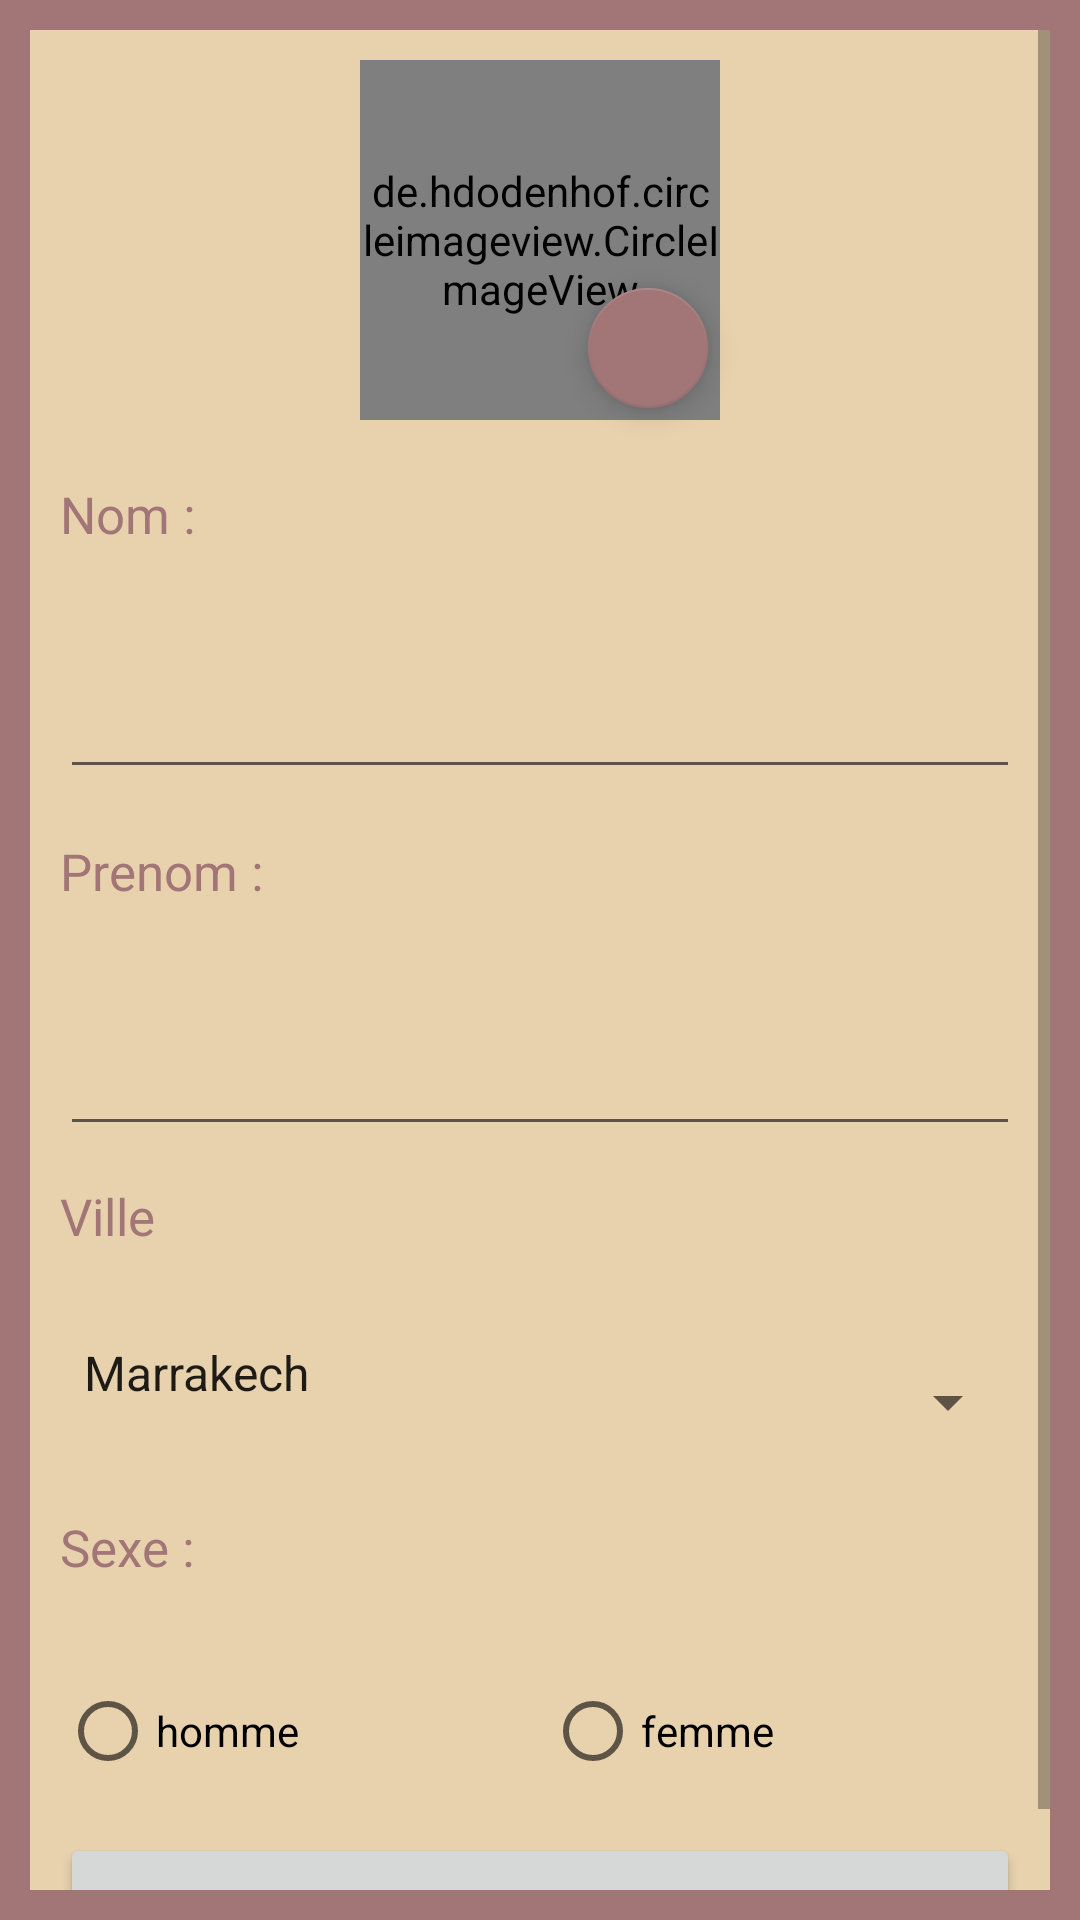

Android layout source for this screen:
<!-- AndroidManifest.xml: application theme Theme.Projetws -->
<!-- res/layout/activity_main.xml -->
<?xml version="1.0" encoding="utf-8"?>
<ScrollView xmlns:android="http://schemas.android.com/apk/res/android"
    xmlns:app="http://schemas.android.com/apk/res-auto"
    xmlns:tools="http://schemas.android.com/tools"
    android:layout_width="match_parent"
    android:layout_height="match_parent"
    android:orientation="vertical"
    android:background="@color/mine3"
    android:padding="10dp"

    >

    <androidx.constraintlayout.widget.ConstraintLayout
        android:layout_width="match_parent"
        android:layout_height="match_parent"
        android:orientation="vertical"
        android:background="@color/mine1"
        android:padding="10dp">

        <de.hdodenhof.circleimageview.CircleImageView
            android:id="@+id/profile_image"
            android:layout_width="120dp"
            android:layout_height="120dp"
            android:layout_gravity="center"
            android:src="@drawable/u1"
            app:civ_border_color="@color/mine3"
            app:civ_border_width="5dp"
            app:layout_constraintEnd_toEndOf="parent"
            app:layout_constraintStart_toStartOf="parent"
            app:layout_constraintTop_toTopOf="parent" />

        <TextView
            android:id="@+id/textView"
            android:textColor="@color/mine3"
            android:layout_width="match_parent"
            android:layout_height="wrap_content"
            android:layout_marginTop="20dp"
            android:text="Nom : "
            android:textSize="17dp"
            android:paddingBottom="10dp"
            app:layout_constraintEnd_toEndOf="parent"
            app:layout_constraintHorizontal_bias="0.473"
            app:layout_constraintStart_toStartOf="parent"
            app:layout_constraintTop_toBottomOf="@+id/profile_image" />

        <EditText
            android:id="@+id/nom"
            style="@style/input"
            android:layout_width="match_parent"
            android:layout_height="wrap_content"
            android:layout_marginTop="16dp"
            android:ems="10"
            android:inputType="textPersonName"
            app:layout_constraintEnd_toEndOf="parent"
            app:layout_constraintHorizontal_bias="0.526"
            app:layout_constraintStart_toStartOf="parent"
            app:layout_constraintTop_toBottomOf="@+id/textView" />

        <TextView
            android:id="@+id/textView2"
            android:textColor="@color/mine3"
            android:layout_width="match_parent"
            android:layout_height="wrap_content"
            android:layout_marginTop="16dp"
            android:text="Prenom :"
            android:textSize="17dp"
            android:paddingBottom="10dp"
            app:layout_constraintEnd_toEndOf="parent"
            app:layout_constraintHorizontal_bias="0.526"
            app:layout_constraintStart_toStartOf="parent"
            app:layout_constraintTop_toBottomOf="@+id/nom" />

        <EditText
            android:id="@+id/prenom"
            style="@style/input"
            android:layout_width="match_parent"
            android:layout_height="wrap_content"
            android:layout_marginTop="16dp"
            android:ems="10"
            android:inputType="textPersonName"
            app:layout_constraintEnd_toEndOf="parent"
            app:layout_constraintHorizontal_bias="0.157"
            app:layout_constraintStart_toStartOf="parent"
            app:layout_constraintTop_toBottomOf="@+id/textView2" />

        <TextView
            android:id="@+id/textView3"
            android:textColor="@color/mine3"
            android:layout_width="match_parent"
            android:layout_height="wrap_content"
            android:layout_marginTop="12dp"
            android:text="Ville"
            android:textSize="17dp"
            android:paddingBottom="10dp"
            app:layout_constraintEnd_toEndOf="parent"
            app:layout_constraintHorizontal_bias="0.526"
            app:layout_constraintStart_toStartOf="parent"
            app:layout_constraintTop_toBottomOf="@+id/prenom" />

        <Spinner
            android:id="@+id/ville"
            style="@style/input"
            android:layout_width="match_parent"
            android:layout_height="wrap_content"
            android:layout_marginTop="20dp"
            android:entries="@array/villes"
            app:layout_constraintEnd_toEndOf="parent"
            app:layout_constraintHorizontal_bias="0.526"
            app:layout_constraintStart_toStartOf="parent"
            app:layout_constraintTop_toBottomOf="@+id/textView3" />

        <TextView
            android:id="@+id/textView4"
            android:textColor="@color/mine3"
            android:layout_width="match_parent"
            android:layout_height="wrap_content"
            android:layout_marginTop="16dp"
            android:text="Sexe :"
            android:textSize="17dp"
            android:paddingBottom="10dp"
            app:layout_constraintEnd_toEndOf="parent"
            app:layout_constraintHorizontal_bias="0.526"
            app:layout_constraintStart_toStartOf="parent"
            app:layout_constraintTop_toBottomOf="@+id/ville" />

        <RadioGroup
            android:id="@+id/radioGroup"
            android:textColor="@color/mine3"
            android:paddingBottom="10dp"
            android:textSize="17dp"
            android:layout_width="match_parent"
            android:layout_height="wrap_content"
            android:layout_marginTop="16dp"
            android:orientation="horizontal"
            app:layout_constraintEnd_toEndOf="parent"
            app:layout_constraintHorizontal_bias="0.526"
            app:layout_constraintStart_toStartOf="parent"
            app:layout_constraintTop_toBottomOf="@+id/textView4">

            <RadioButton
                android:id="@+id/m"
                android:layout_width="wrap_content"
                android:layout_height="wrap_content"
                android:layout_weight="1"
                android:text="homme" />

            <RadioButton
                android:id="@+id/f"
                android:layout_width="wrap_content"
                android:layout_height="wrap_content"
                android:layout_weight="1"
                android:text="femme" />
        </RadioGroup>

        <Button
            android:id="@+id/add"
            android:layout_width="match_parent"
            android:layout_height="wrap_content"
            android:text="Ajouter"
            app:layout_constraintEnd_toEndOf="parent"
            app:layout_constraintStart_toStartOf="parent"
            app:layout_constraintTop_toBottomOf="@+id/radioGroup" />

        <com.google.android.material.floatingactionbutton.FloatingActionButton
            android:id="@+id/addImage"
            android:layout_width="wrap_content"
            android:layout_height="wrap_content"
            android:background="@android:drawable/screen_background_light_transparent"
            android:clickable="true"
            app:fabSize="mini"
            app:layout_constraintBottom_toBottomOf="@+id/profile_image"
            app:layout_constraintEnd_toEndOf="@+id/profile_image"
            app:srcCompat="@drawable/ic_photo_camera_black_48dp" />
    </androidx.constraintlayout.widget.ConstraintLayout>
</ScrollView>
<!-- resources referenced by this layout -->
<resources>
  <string-array name="villes">
          <item>Marrakech</item>
          <item>Agadir</item>
          <item>Rabbat</item>
          <item>Casa</item>
          <item>Fes</item>
          <item>Sale</item>
      </string-array>
  <color name="mine1">#E8D2AE</color>
  <color name="mine3">#A27577</color>
  <style name="input">
          <item name="android:paddingBottom">20dp</item>
      </style>
  <style name="Theme.Projetws" parent="Theme.MaterialComponents.DayNight.DarkActionBar">
          
          <item name="colorPrimary">@color/mine3</item>
          <item name="colorPrimaryVariant">@color/purple_700</item>
          <item name="colorOnPrimary">@color/white</item>
          
          <item name="colorSecondary">@color/teal_200</item>
          <item name="colorSecondaryVariant">@color/teal_700</item>
          <item name="colorOnSecondary">@color/black</item>
          
          <item name="android:statusBarColor" tools:targetApi="l">?attr/colorPrimaryVariant</item>
          
      </style>
  <color name="purple_700">#FF3700B3</color>
  <color name="white">#FFFFFFFF</color>
  <color name="teal_200">#A27577</color>
  <color name="teal_700">#FF018786</color>
  <color name="black">#FF000000</color>
</resources>
